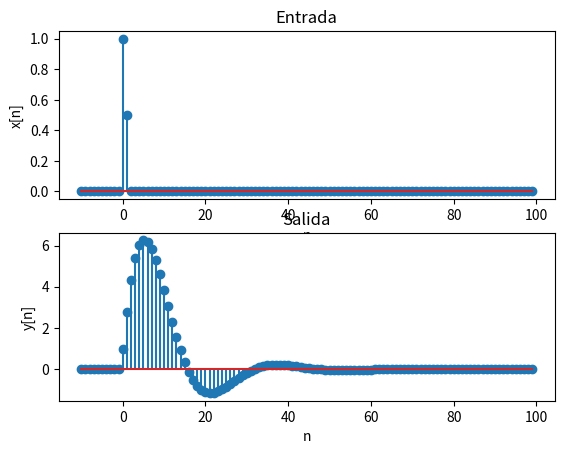

The script that saved this image:
from scipy import signal
import numpy as np
import matplotlib.pyplot as plt
import matplotlib
import math 

if __name__ == '__main__':
    n_min, n_max = -10, 100
    n = np.arange (n_min, n_max)
    A = np.array ([1, -1.8 * math.cos (math.pi/16), 0.81])
    B = np.array ([1, 0.5])
    init_x = np.append (np.zeros(abs(n_min)), [1, 0.5])
    x = np.append (init_x, np.zeros(n_max-2))
    y = signal.lfilter(B, A, x)
    fig, axs = plt.subplots (2, 1)
    axs[0].stem (n, x)
    axs[0].set_xlabel ('n')
    axs[0].set_ylabel ('x[n]')
    axs[0].set_title ('Entrada')
    axs[1].stem (n, y)
    axs[1].set_xlabel ('n')
    axs[1].set_ylabel ('y[n]')
    axs[1].set_title ('Salida')
    plt.show()
